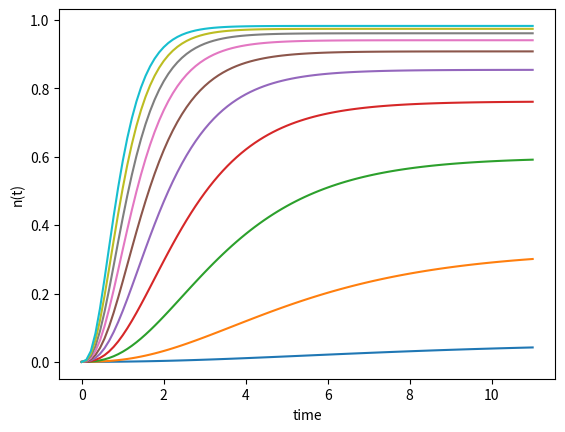

Source code (Python):
# -*- coding: utf-8 -*-
"""
Created on Thu Feb  2 09:59:58 2023
"""


import numpy as np
from scipy.integrate import odeint
import matplotlib.pyplot as plt

def model(n,t):
        alpha=.01*(10-v)/(np.exp((10-v)/10)-1)
        beta=.125*(np.exp(-v/80))
        dndt=alpha*(1-n)-beta*n
        return dndt
voltage=np.linspace(11,210,10)
for v in voltage:

    # initial condition
    n0 = .1

    # time points
    #v=100
    t = np.linspace(0,11.,100)

    # solve ODE
    n = odeint(model,n0,t)

# plot results
    plt.plot(t,n**4)
    plt.xlabel('time')
    plt.ylabel('n(t)')
plt.show() 

#plot results as conductance
#     gkmax=50
#     plot.plot(t,gkmax*(n**4))
#     plt.xlabel('time')
#     plt.ylabel('gk')
# plt.show
